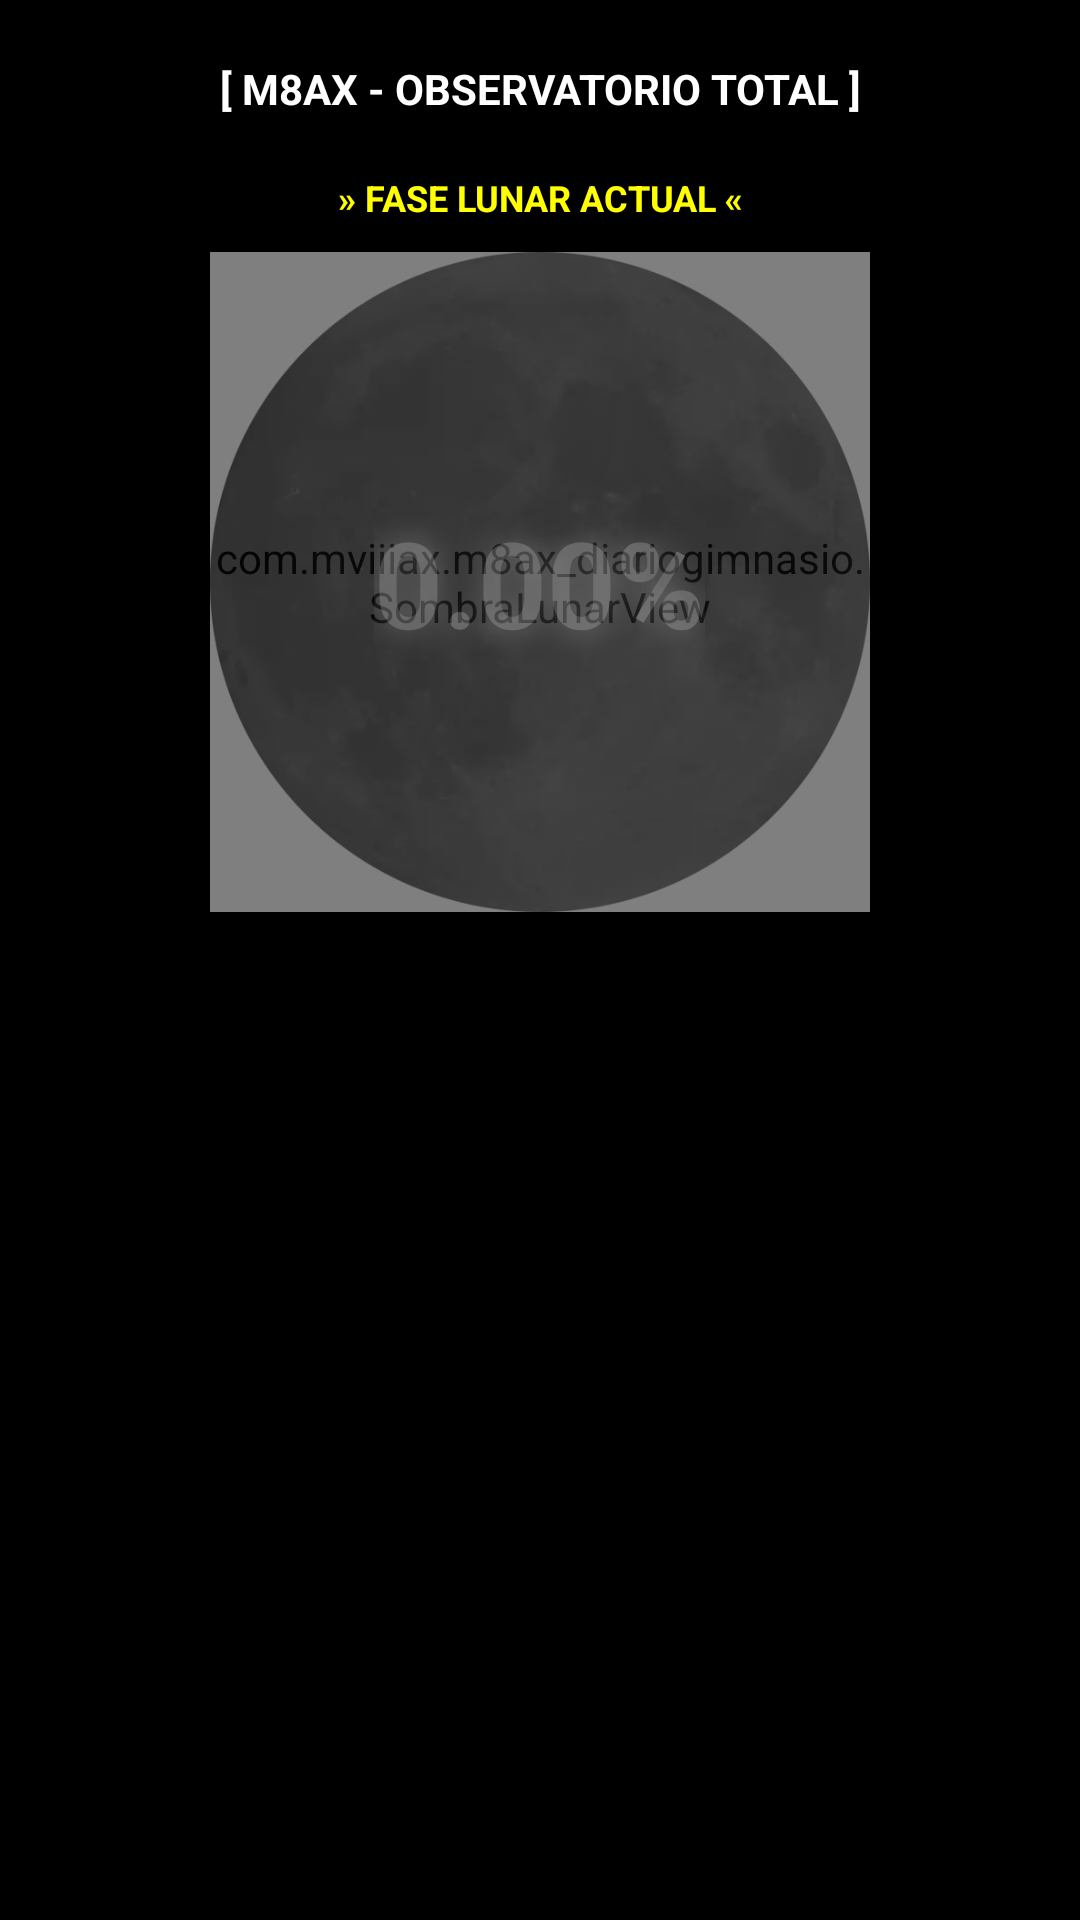

The Android layout XML behind this screen, and the referenced resources:
<!-- AndroidManifest.xml: application theme Theme.M8AXDiarioDeGimnasio -->
<!-- res/layout/activity_astronomia.xml -->
<?xml version="1.0" encoding="utf-8"?>

<ScrollView xmlns:android="http://schemas.android.com/apk/res/android"
    android:layout_width="match_parent"
    android:layout_height="match_parent"
    android:background="#000000">

    <LinearLayout
        android:layout_width="match_parent"
        android:layout_height="wrap_content"
        android:orientation="vertical"
        android:padding="20dp">

        <TextView
            android:layout_width="match_parent"
            android:layout_height="wrap_content"
            android:layout_marginBottom="5dp"
            android:gravity="center"
            android:text="[ M8AX - OBSERVATORIO TOTAL ]"
            android:textColor="#FFFFFF"
            android:textSize="14sp"
            android:textStyle="bold" />

        <TextView
            android:id="@+id/txtDatosBrutos"
            android:layout_width="wrap_content"
            android:layout_height="wrap_content"
            android:layout_gravity="center_horizontal"
            android:fontFamily="monospace"
            android:gravity="start"
            android:textColor="#00FFCC"
            android:textSize="10sp" />

        <TextView
            android:layout_width="match_parent"
            android:layout_height="wrap_content"
            android:gravity="center"
            android:text="» FASE LUNAR ACTUAL «"
            android:textColor="#FFFF00"
            android:textSize="12sp"
            android:textStyle="bold" />

        <FrameLayout
            android:layout_width="220dp"
            android:layout_height="220dp"
            android:layout_gravity="center"
            android:layout_marginTop="10dp"
            android:layout_marginBottom="30dp">

            <ImageView
                android:id="@+id/imgLunaIluminada"
                android:layout_width="match_parent"
                android:layout_height="match_parent"
                android:src="@drawable/m8axluna" />

            <com.mviiiax.m8ax_diariogimnasio.SombraLunarView
                android:id="@+id/vistaSombra"
                android:layout_width="match_parent"
                android:layout_height="match_parent" />

            <ImageView
                android:id="@+id/imgLunaFondo"
                android:layout_width="match_parent"
                android:layout_height="match_parent"
                android:alpha="0.65"
                android:clickable="true"
                android:focusable="true"
                android:src="@drawable/m8axluna" />

            <TextView
                android:id="@+id/txtPorcentajeLuna"
                android:layout_width="wrap_content"
                android:layout_height="wrap_content"
                android:layout_gravity="center"
                android:alpha="0.25"
                android:shadowColor="#FFFFFF"
                android:shadowDx="0"
                android:shadowDy="0"
                android:shadowRadius="25"
                android:text="0.00%"
                android:textColor="#FFFFFF"
                android:textSize="40sp"
                android:textStyle="bold" />
        </FrameLayout>
    </LinearLayout>
</ScrollView>
<!-- resources referenced by this layout -->
<resources>
  <!-- drawable m8axluna: webp bitmap (drawable, 9928 bytes) -->
  <style name="Theme.M8AXDiarioDeGimnasio" parent="Theme.AppCompat.Light.NoActionBar">
          <item name="colorPrimary">@color/purple_500</item>
          <item name="colorPrimaryDark">@color/purple_700</item>
          <item name="colorAccent">@color/teal_200</item>
      </style>
  <color name="purple_500">#6200EE</color>
  <color name="purple_700">#3700B3</color>
  <color name="teal_200">#03DAC5</color>
</resources>
